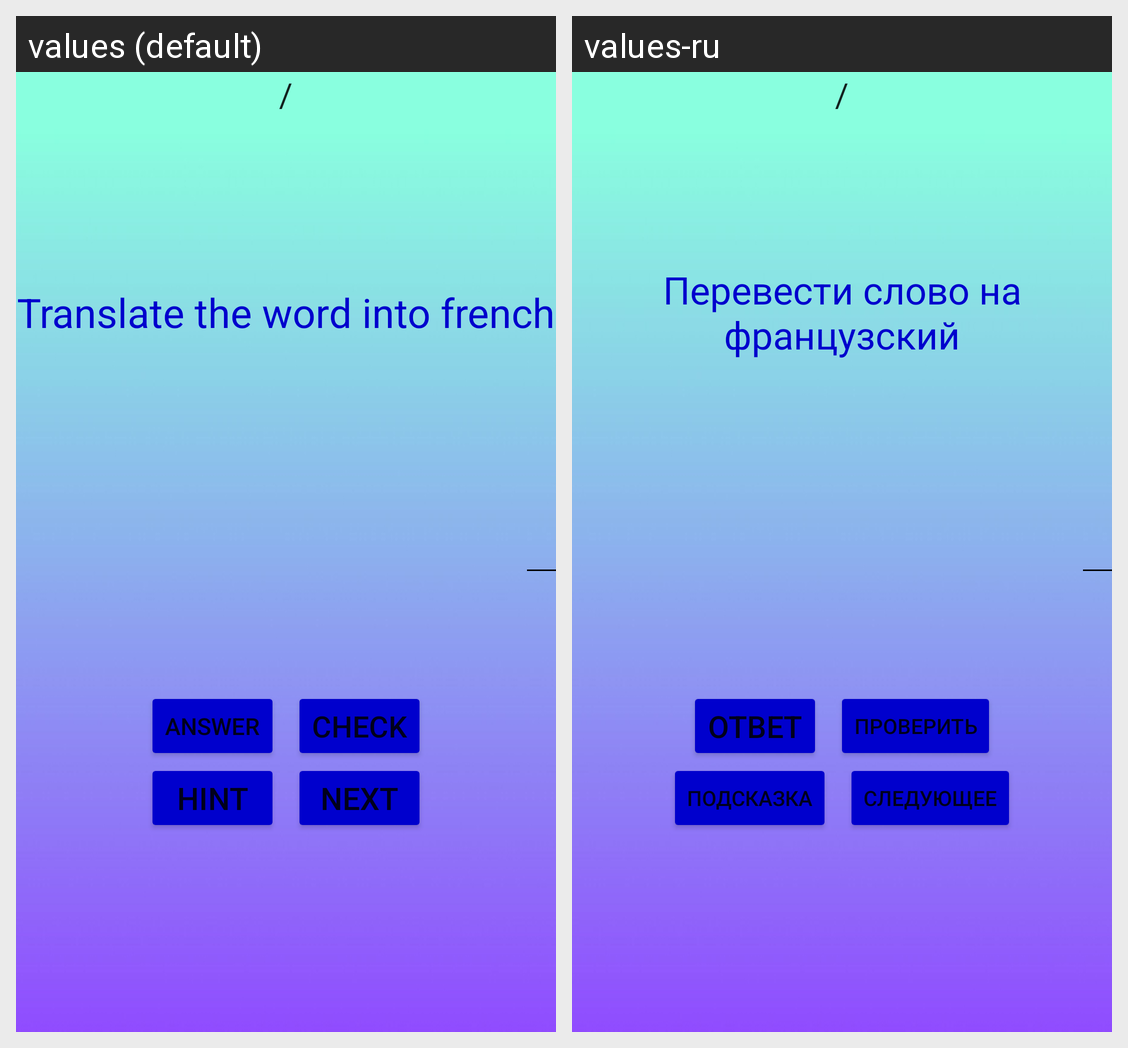

Locale-by-locale string values for the Android screen shown in this grid:
Android screen res/layout/activity_themes.xml rendered under 2 locales, left to right: values (default), values-ru. Device: Nexus 5 (rendered at 1080×1920; each locale shown at half size, 540×960, under a caption strip naming it); theme Theme.MyApplication.
Strings drawn on this screen, with the default value and each locale's value (text and hints the layout hard-codes, and strings that could not be matched under every locale, appear in the picture but are not listed):

translate_the_word_into_french
  values: Translate the word into french
  values-ru: Перевести слово на французский

answer
  values: Answer
  values-ru: ответ

check
  values: Check
  values-ru: Проверить

hint
  values: Hint
  values-ru: Подсказка

next
  values: Next
  values-ru: Следующее
